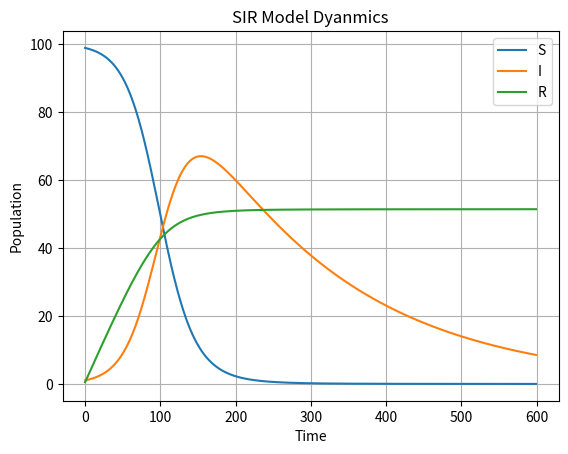

Recreate this plot in Python.
import numpy as np
import matplotlib.pyplot as plt

class SIR:
    def __init__(self, a, b, N, initial_infections = 1):
        self.a = a
        self.b = b 
        self.N = N 
        self.initial_infections = initial_infections
        self.S = np.asarray([N-self.initial_infections])
        self.I = np.asarray([self.initial_infections])
        self.R = np.asarray([0])

    def simulate(self, x, h=0.1, fetch=5):
        def f1(x, param):
            S = param[0]
            I = param[1]
            return -1*self.a*S*I 
        def f2(x, param):
            S = param[0]
            I = param[1]
            return self.a*S*I - self.b*I 
        def f3(x, param):
            I = param[0]
            return self.b*I
        f = [f1, f2, f3]
        x0 = 0
        y0 = [self.S, self.I, self.R]
        return SIR.rungeKutta4(x0, y0, f, x, fetch)
        
    @staticmethod
    def rungeKutta4(x0, y0, f, x, fetch, h=0.01):
        iterations = (int)((x - x0)/h)
        K1 = np.asarray([0. for i in range(len(y0))])
        K2 = np.asarray([0. for i in range(len(y0))])
        K3 = np.asarray([0. for i in range(len(y0))])
        K4 = np.asarray([0. for i in range(len(y0))])
        y = np.asarray(y0)
        x = x0
        out = []
        counter = 0
        for each in range(iterations):
            y = y.reshape(-1)
            for i in range(len(y)):
                K1[i] = h*f[i](x, y)
            for i in range(len(y)):
                K2[i] = h*f[i](x + h/2, y + K1/2)
            for i in range(len(y)):
                K3[i] = h*f[i](x + h/2, y + K2/2)
            for i in range(len(y)):
                K4[i] = h*f[i](x + h, y + K3)
            y = y + (1.0/6.0)*(K1 + 2*K2 + 2*K3 + K4)
            x = x + h
            counter += 1
            if counter == fetch:
                out.append(y)
                counter = 0
        return np.asarray(out)

if __name__ == "__main__":
    model1 = SIR(0.01, 0.1, 100)
    out = model1.simulate(30)
    S = out[:,0]
    I = out[:, 1]
    R = out[:, 2]
    plt.plot(S)
    plt.plot(I)
    plt.plot(R)
    plt.legend(["S", "I", "R"])
    plt.xlabel("Time")
    plt.ylabel("Population")
    plt.title("SIR Model Dyanmics")
    plt.grid()
    plt.show()